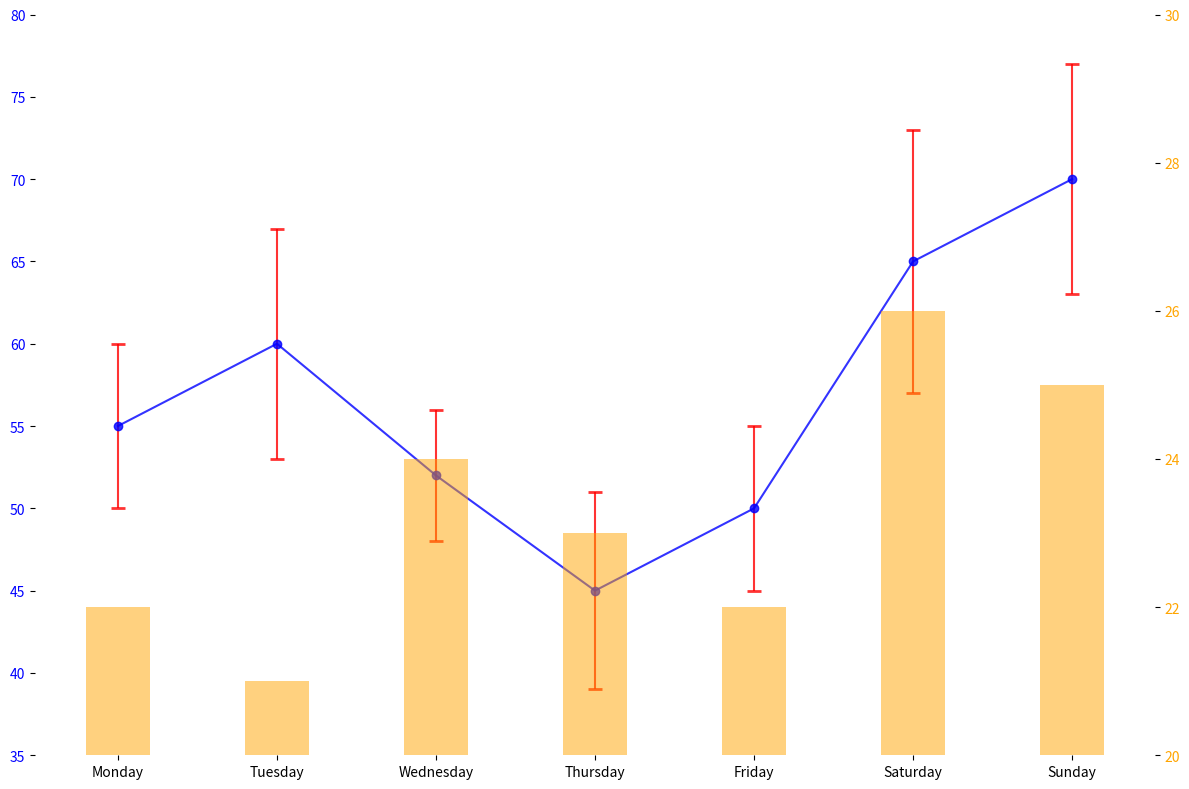

Recreate this plot in Python.
import matplotlib.pyplot as plt
import numpy as np

days = ["Monday", "Tuesday", "Wednesday", "Thursday", "Friday", "Saturday", "Sunday"]
pm25_concentrations = np.array([55, 60, 52, 45, 50, 65, 70])
pm25_variability = np.array([5, 7, 4, 6, 5, 8, 7])
avg_temperatures = np.array([22, 21, 24, 23, 22, 26, 25])

fig, ax1 = plt.subplots(figsize=(12, 8))

ax1.errorbar(days, pm25_concentrations, yerr=pm25_variability, fmt='-o',
             ecolor='red', capsize=5, capthick=2, color='blue', alpha=0.8)

ax1.set_ylim(35, 80)
ax1.set_yticks(np.arange(35, 85, 5))
ax1.tick_params(axis='y', labelcolor='blue')

ax2 = ax1.twinx()
ax2.bar(days, avg_temperatures, color='orange', alpha=0.5, width=0.4)
ax2.set_ylim(20, 30)
ax2.tick_params(axis='y', labelcolor='orange')

# Remove borders/spines
for spine in ax1.spines.values():
    spine.set_visible(False)
for spine in ax2.spines.values():
    spine.set_visible(False)

plt.tight_layout()
plt.show()
